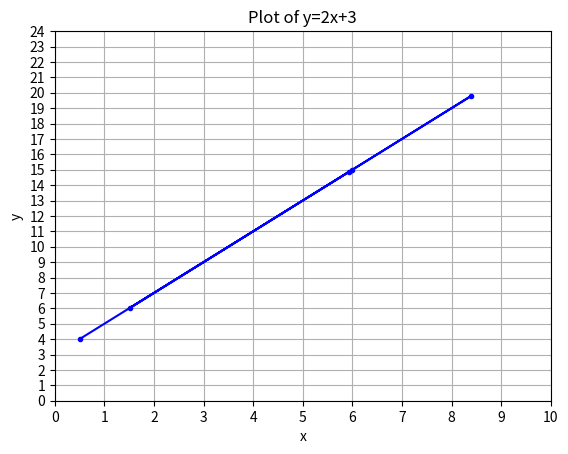

Reproduce this figure in Python.
import matplotlib.pyplot as plt
import numpy as np

def get_y(x):
    return 2*x+3

x=np.random.rand(5)*10
y=list(get_y(x1) for x1 in x)
plt.plot(x,y,marker='.',c='blue')
plt.title("Plot of y=2x+3")
plt.xlabel("x")
plt.xticks(np.arange(0, 11, 1))  # Set x-ticks from 0 to 10 with a step of 1
plt.yticks(np.arange(0, 25, 1))  # Set y-ticks from 0 to 24 with a step of 1
plt.ylabel("y") 
plt.grid(True)
plt.show()